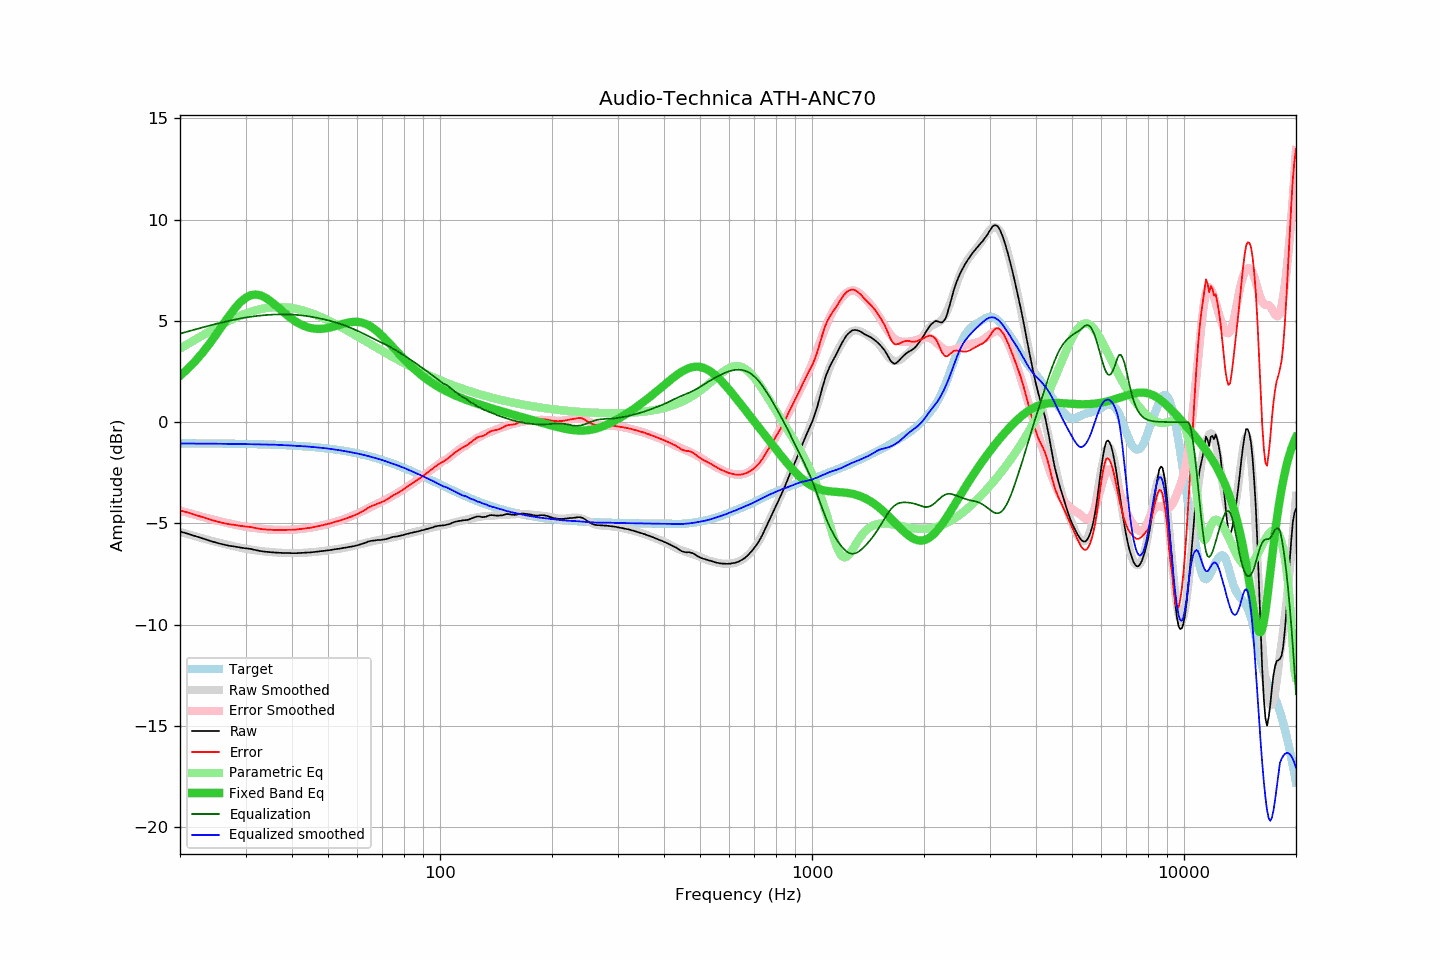

Data behind this chart, as committed beside it:
frequency, raw, error, smoothed, error_smoothed, equalization, parametric_eq, equalized_raw, equalized_smoothed, target
20, -5.40, -4.36, -5.42, -4.37, 4.37, 2.29, -1.03, -1.05, -1.04
21, -5.51, -4.47, -5.54, -4.48, 4.48, 2.64, -1.03, -1.06, -1.05
22, -5.63, -4.58, -5.64, -4.58, 4.58, 3.02, -1.05, -1.06, -1.05
23, -5.74, -4.69, -5.74, -4.68, 4.68, 3.43, -1.06, -1.06, -1.05
24, -5.85, -4.80, -5.83, -4.77, 4.77, 3.87, -1.08, -1.06, -1.05
25, -5.95, -4.90, -5.92, -4.85, 4.85, 4.32, -1.10, -1.07, -1.06
26, -6.03, -4.97, -6.00, -4.93, 4.93, 4.77, -1.10, -1.07, -1.06
27, -6.10, -5.04, -6.07, -5.00, 5.00, 5.21, -1.10, -1.07, -1.06
28, -6.14, -5.08, -6.14, -5.06, 5.06, 5.59, -1.08, -1.08, -1.07
29, -6.19, -5.12, -6.20, -5.12, 5.12, 5.91, -1.08, -1.08, -1.07
30, -6.23, -5.16, -6.25, -5.17, 5.17, 6.14, -1.07, -1.09, -1.08
31, -6.26, -5.18, -6.30, -5.21, 5.21, 6.27, -1.06, -1.09, -1.08
32, -6.32, -5.23, -6.33, -5.24, 5.24, 6.30, -1.08, -1.09, -1.09
33, -6.37, -5.28, -6.37, -5.27, 5.27, 6.25, -1.10, -1.10, -1.09
34, -6.40, -5.30, -6.39, -5.29, 5.29, 6.14, -1.11, -1.10, -1.10
35, -6.42, -5.31, -6.41, -5.31, 5.31, 5.98, -1.12, -1.11, -1.11
36, -6.44, -5.33, -6.43, -5.32, 5.32, 5.80, -1.12, -1.12, -1.12
37, -6.45, -5.33, -6.45, -5.32, 5.32, 5.61, -1.13, -1.13, -1.12
38, -6.46, -5.33, -6.46, -5.32, 5.32, 5.42, -1.14, -1.14, -1.13
39, -6.46, -5.32, -6.47, -5.32, 5.32, 5.25, -1.14, -1.15, -1.14
40, -6.47, -5.32, -6.47, -5.31, 5.31, 5.10, -1.16, -1.16, -1.15
41, -6.47, -5.31, -6.47, -5.30, 5.30, 4.96, -1.17, -1.17, -1.17
42, -6.46, -5.28, -6.46, -5.28, 5.28, 4.85, -1.18, -1.18, -1.18
43, -6.45, -5.26, -6.45, -5.26, 5.26, 4.76, -1.19, -1.19, -1.19
44, -6.44, -5.24, -6.44, -5.24, 5.24, 4.69, -1.21, -1.21, -1.21
45, -6.43, -5.21, -6.43, -5.21, 5.21, 4.65, -1.22, -1.22, -1.22
46, -6.41, -5.18, -6.41, -5.18, 5.18, 4.62, -1.24, -1.24, -1.24
47, -6.39, -5.14, -6.39, -5.14, 5.14, 4.61, -1.25, -1.25, -1.25
48, -6.37, -5.10, -6.38, -5.11, 5.11, 4.61, -1.27, -1.27, -1.27
49, -6.35, -5.07, -6.35, -5.07, 5.07, 4.63, -1.28, -1.29, -1.29
50, -6.33, -5.03, -6.33, -5.03, 5.03, 4.65, -1.30, -1.30, -1.31
51, -6.31, -4.99, -6.31, -4.99, 4.99, 4.69, -1.32, -1.32, -1.33
52, -6.28, -4.94, -6.29, -4.94, 4.94, 4.73, -1.34, -1.35, -1.35
53, -6.26, -4.89, -6.27, -4.90, 4.90, 4.77, -1.36, -1.37, -1.37
54, -6.24, -4.85, -6.24, -4.85, 4.85, 4.82, -1.39, -1.39, -1.39
55, -6.21, -4.80, -6.22, -4.80, 4.80, 4.86, -1.41, -1.42, -1.41
56, -6.19, -4.75, -6.19, -4.75, 4.75, 4.90, -1.45, -1.44, -1.44
57, -6.16, -4.70, -6.16, -4.69, 4.69, 4.93, -1.47, -1.47, -1.46
58, -6.14, -4.65, -6.13, -4.63, 4.63, 4.95, -1.51, -1.50, -1.49
59, -6.11, -4.60, -6.10, -4.57, 4.57, 4.95, -1.54, -1.52, -1.52
60, -6.08, -4.54, -6.06, -4.51, 4.51, 4.95, -1.57, -1.55, -1.54
61, -6.04, -4.47, -6.03, -4.45, 4.45, 4.93, -1.59, -1.58, -1.57
62, -6.00, -4.40, -6.00, -4.39, 4.39, 4.90, -1.61, -1.61, -1.60
63, -5.96, -4.33, -5.96, -4.33, 4.33, 4.86, -1.64, -1.64, -1.63
64, -5.90, -4.24, -5.94, -4.26, 4.26, 4.80, -1.64, -1.67, -1.67
65, -5.87, -4.17, -5.91, -4.20, 4.20, 4.73, -1.67, -1.71, -1.70
66, -5.85, -4.12, -5.88, -4.14, 4.14, 4.65, -1.71, -1.74, -1.73
67, -5.84, -4.08, -5.85, -4.08, 4.08, 4.56, -1.76, -1.77, -1.76
68, -5.82, -4.02, -5.83, -4.02, 4.02, 4.46, -1.80, -1.80, -1.80
69, -5.82, -3.99, -5.80, -3.97, 3.97, 4.36, -1.86, -1.84, -1.83
70, -5.80, -3.93, -5.78, -3.91, 3.91, 4.25, -1.89, -1.87, -1.87
71, -5.79, -3.88, -5.76, -3.85, 3.85, 4.14, -1.94, -1.91, -1.91
72, -5.76, -3.82, -5.75, -3.79, 3.79, 4.02, -1.97, -1.95, -1.94
73, -5.73, -3.75, -5.73, -3.74, 3.74, 3.90, -2.00, -1.99, -1.98
74, -5.69, -3.67, -5.71, -3.68, 3.68, 3.79, -2.01, -2.03, -2.02
75, -5.66, -3.60, -5.68, -3.62, 3.62, 3.67, -2.04, -2.07, -2.06
76, -5.65, -3.55, -5.66, -3.56, 3.56, 3.55, -2.10, -2.10, -2.10
77, -5.64, -3.50, -5.63, -3.49, 3.49, 3.44, -2.15, -2.14, -2.14
78, -5.61, -3.43, -5.61, -3.43, 3.43, 3.33, -2.18, -2.18, -2.18
79, -5.59, -3.37, -5.58, -3.36, 3.36, 3.22, -2.23, -2.22, -2.22
... 553 more rows
